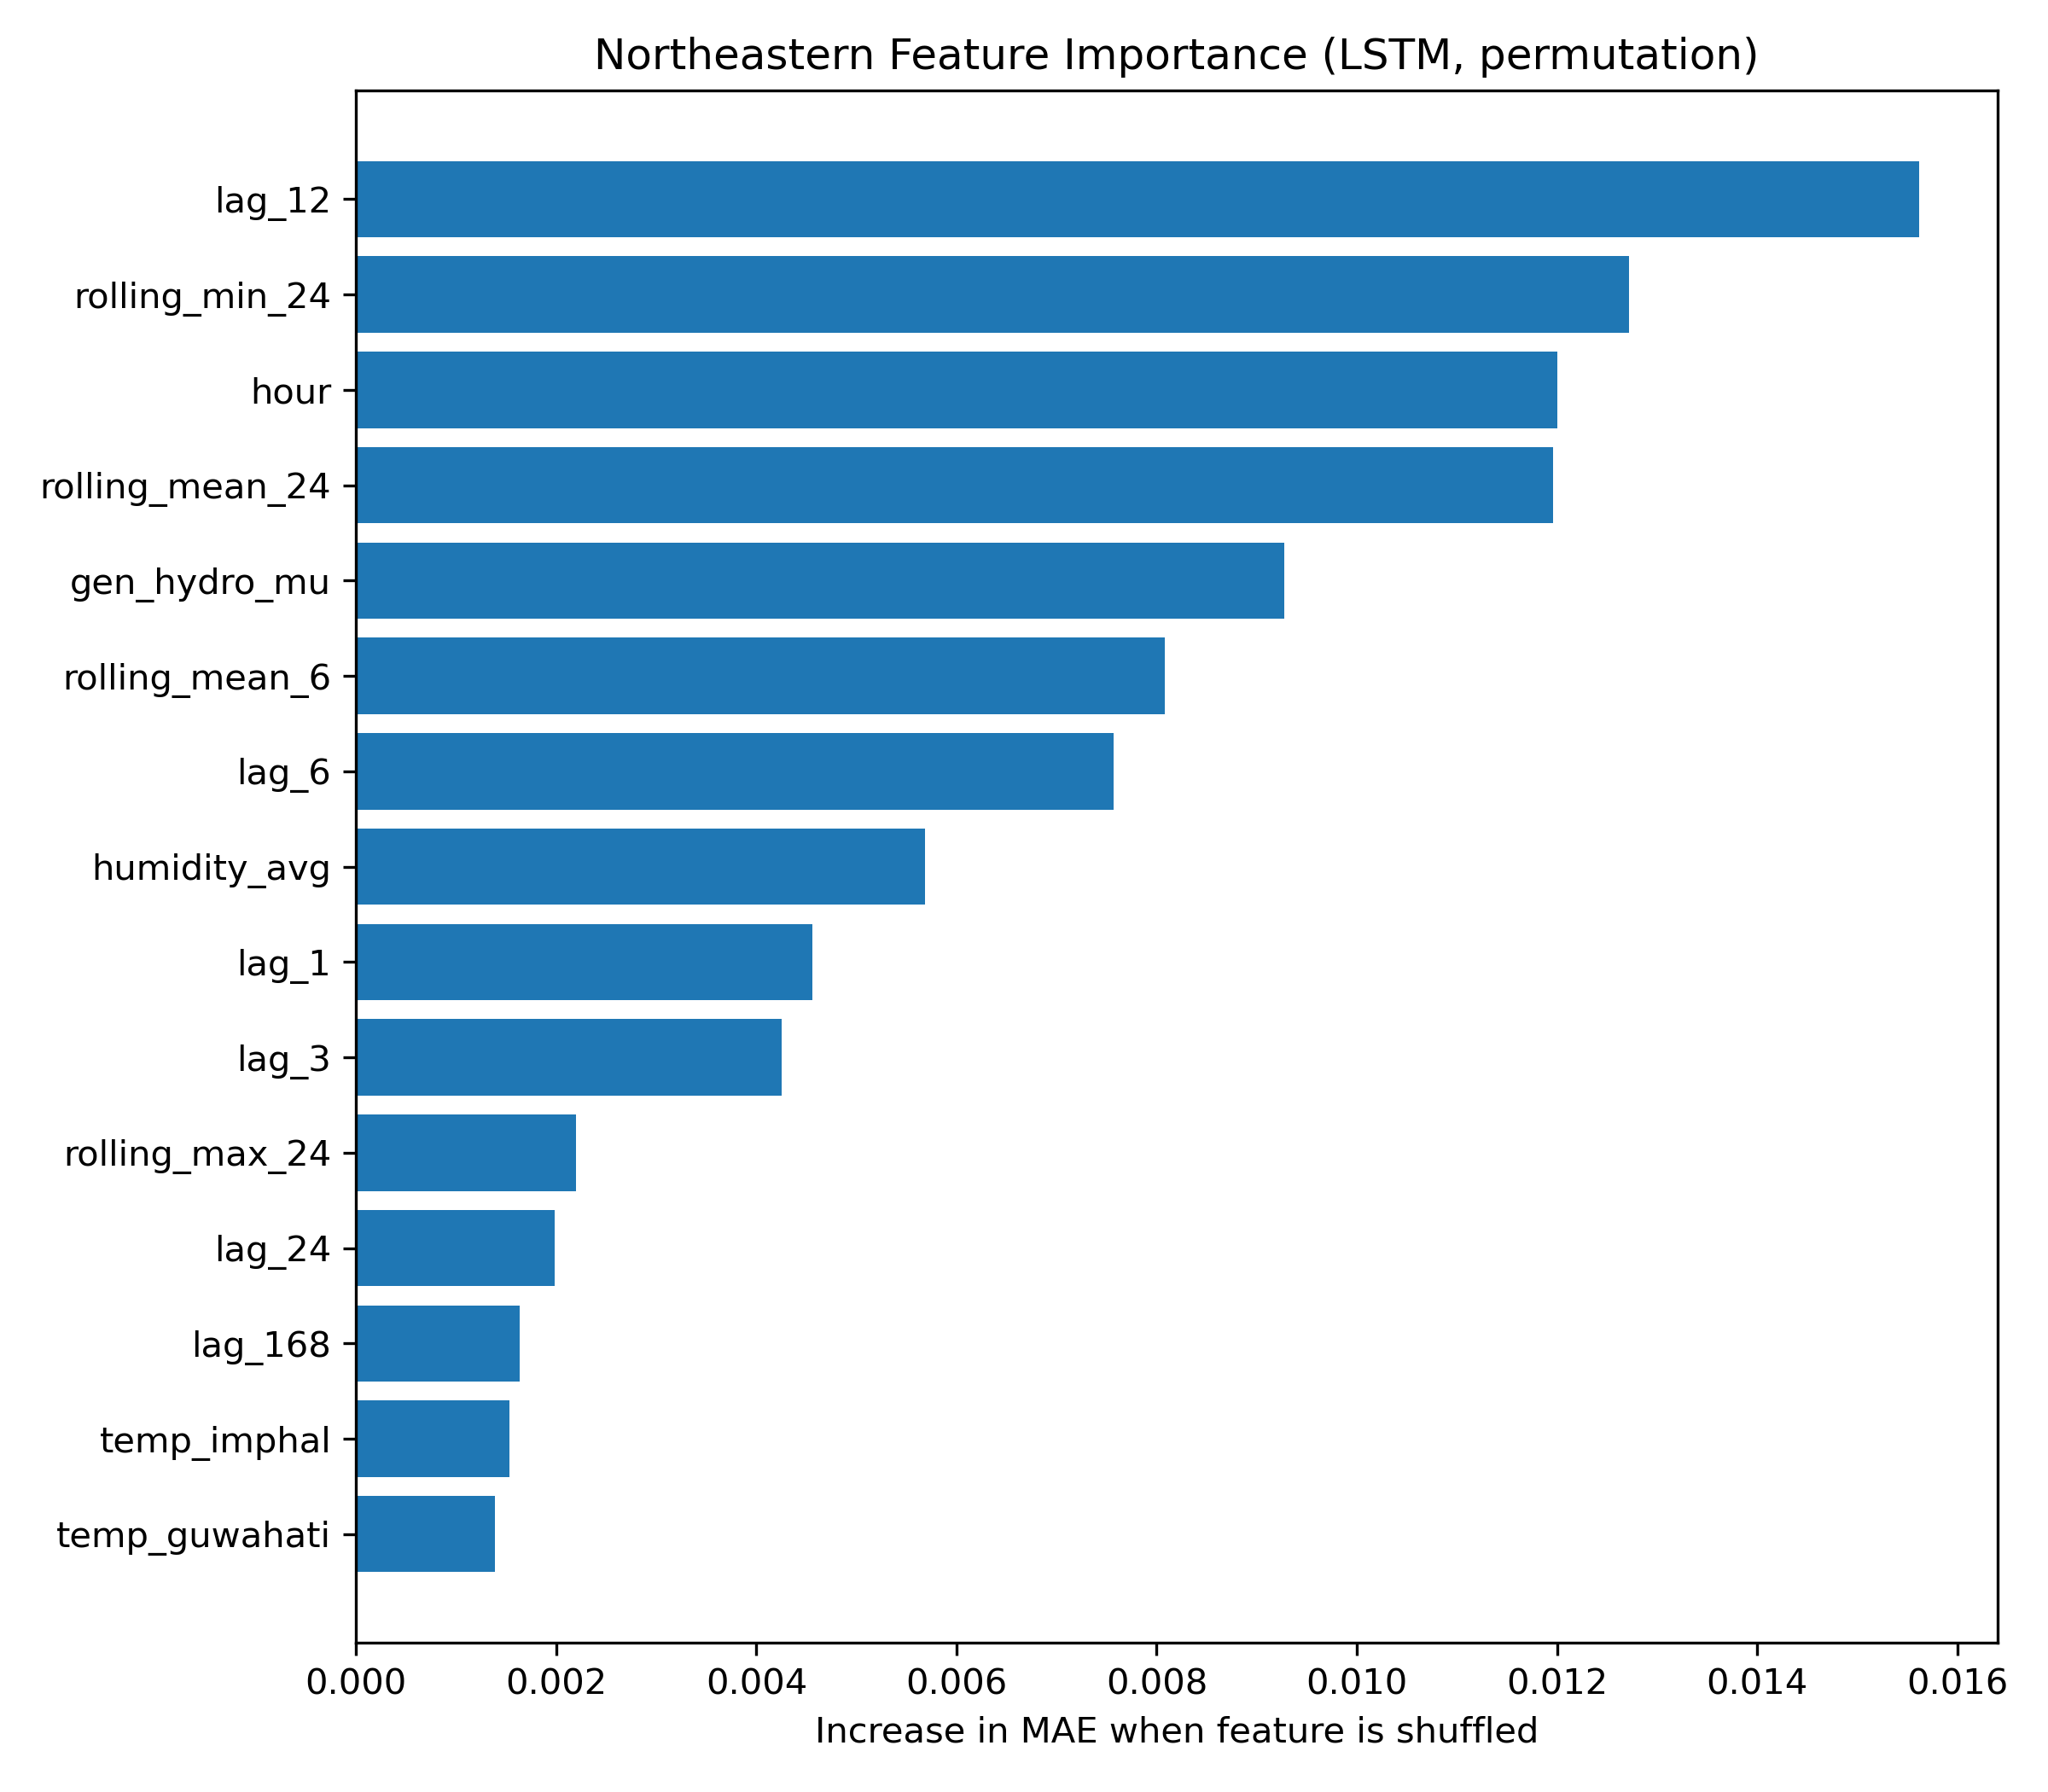

Data behind this chart, as committed beside it:
Feature, Importance
lag_12, 0.01562
rolling_min_24, 0.01272
hour, 0.012
rolling_mean_24, 0.01196
gen_hydro_mu, 0.009274
rolling_mean_6, 0.008081
lag_6, 0.007568
humidity_avg, 0.005684
lag_1, 0.004559
lag_3, 0.004255
rolling_max_24, 0.002198
lag_24, 0.001981
lag_168, 0.001639
temp_imphal, 0.001534
temp_guwahati, 0.001384
temp_shillong, 0.00108
gen_res_mu, 0.0009692
rolling_std_24, 0.0007173
gen_total_mu, 0.0006594
day_of_week, 0.0006091
is_weekend, 0.0004775
wind_speed_avg, 0.000452
month, 0.0003778
share_res_pct, 1.0478422045712144e-05
day, -1.927914394116159e-05
gen_coal_mu, -6.495230015857861e-05
cloud_cover_avg, -0.0001397
share_nonfossil_pct, -0.0002252
temp_agartala, -0.0002969
temperature_avg, -0.0003583
lag_48, -0.0005041
